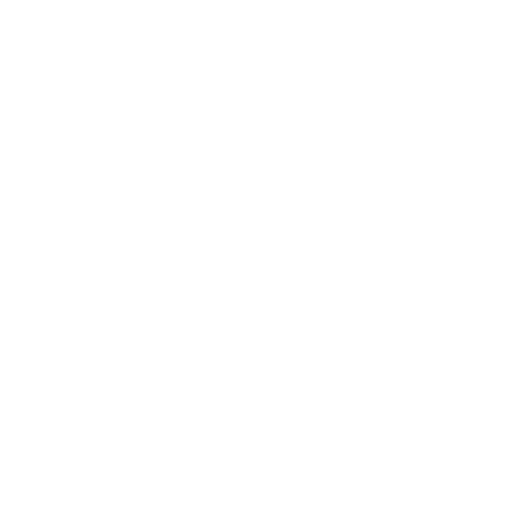
t = 0.00 s
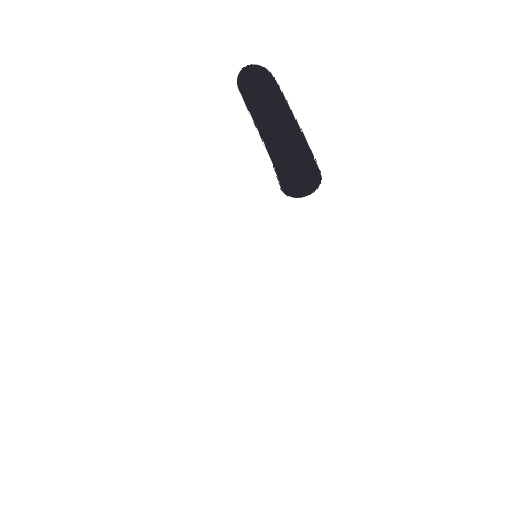
t = 0.17 s
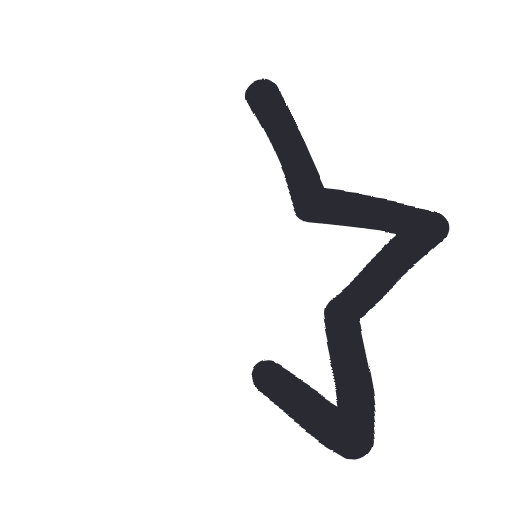
t = 0.34 s
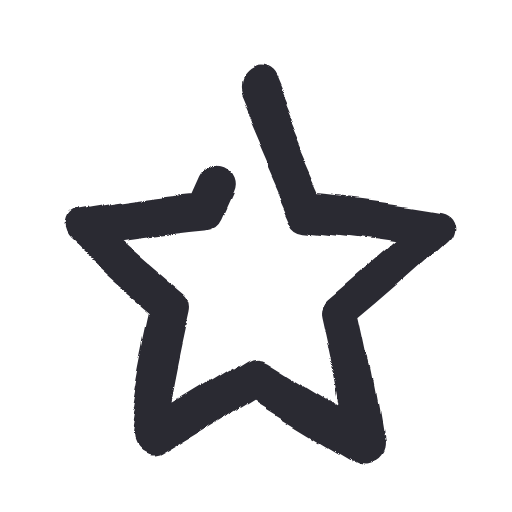
t = 0.52 s
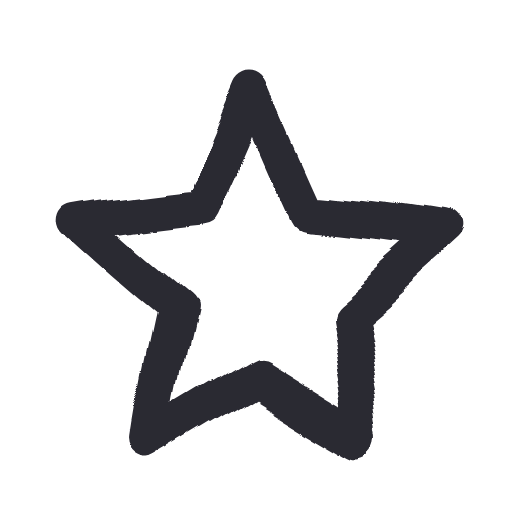
t = 0.69 s
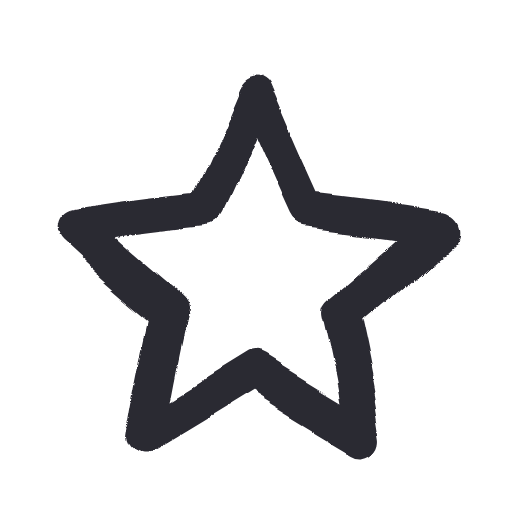
t = 0.86 s

The animated SVG that drew these frames (rendered in a browser with its animation timeline set to each time). Animation: 1 SMIL element (animate=1), 1 CSS @keyframes rule; one cycle of 0.86 s, repeats indefinitely.

<svg xmlns="http://www.w3.org/2000/svg" width="96" height="96" viewBox="0 0 48 48">
  <style>
    path {
      fill: none; stroke: #2b2a33; stroke-width: 3.4;
      stroke-linecap: round; stroke-linejoin: round;
      animation-name: draw;
      animation-timing-function: cubic-bezier(.65,.05,.36,1);
      animation-fill-mode: backwards;
    }
    /* drawn is the resting state; the animation hides the ink and puts it
       back, so a still render shows the finished icon, not nothing */
    @keyframes draw {
      /* hidden only in the from-frame: fill-mode backwards makes that cover the
         delay, so a staggered row never sits showing the dot a round line-cap
         paints at dashoffset 1 */
      from { stroke-dasharray: 1; stroke-dashoffset: 1; visibility: hidden }
      1% { visibility: visible }
      to { stroke-dasharray: 1; stroke-dashoffset: 0 }
    }
    @media (prefers-reduced-motion: reduce) { path { animation: none } }
  </style>
  <filter id="boil" x="-30%" y="-30%" width="160%" height="160%">
    <feTurbulence type="fractalNoise" baseFrequency="0.055" numOctaves="2" seed="1" result="noise">
      <animate attributeName="seed" values="1;2;3;4;5;6" dur="0.86s" repeatCount="indefinite" calcMode="discrete"/>
    </feTurbulence>
    <feDisplacementMap in="SourceGraphic" in2="noise" scale="4" xChannelSelector="R" yChannelSelector="G"/>
  </filter>
  <g filter="url(#boil)">
    <rect width="48" height="48" fill="none"/>
    <path pathLength="1" style="animation-duration:0.70s;animation-delay:0.00s" d="M 24 8.5 C 25.6 12.3, 27.2 16, 28.9 19.7 C 32.9 20.1, 36.9 20.6, 40.8 21.3 C 37.9 24, 34.9 26.6, 31.9 29.1 C 32.8 33.1, 33.6 37, 34.2 41 C 30.8 39, 27.4 36.9, 24 34.8 C 20.6 36.9, 17.2 39, 13.8 41 C 14.4 37, 15.2 33.1, 16.1 29.1 C 13.1 26.6, 10.1 24, 7.2 21.3 C 11.1 20.6, 15.1 20.1, 19.1 19.7 C 20.8 16, 22.4 12.3, 24 8.5 Z"/>
  </g>
</svg>
